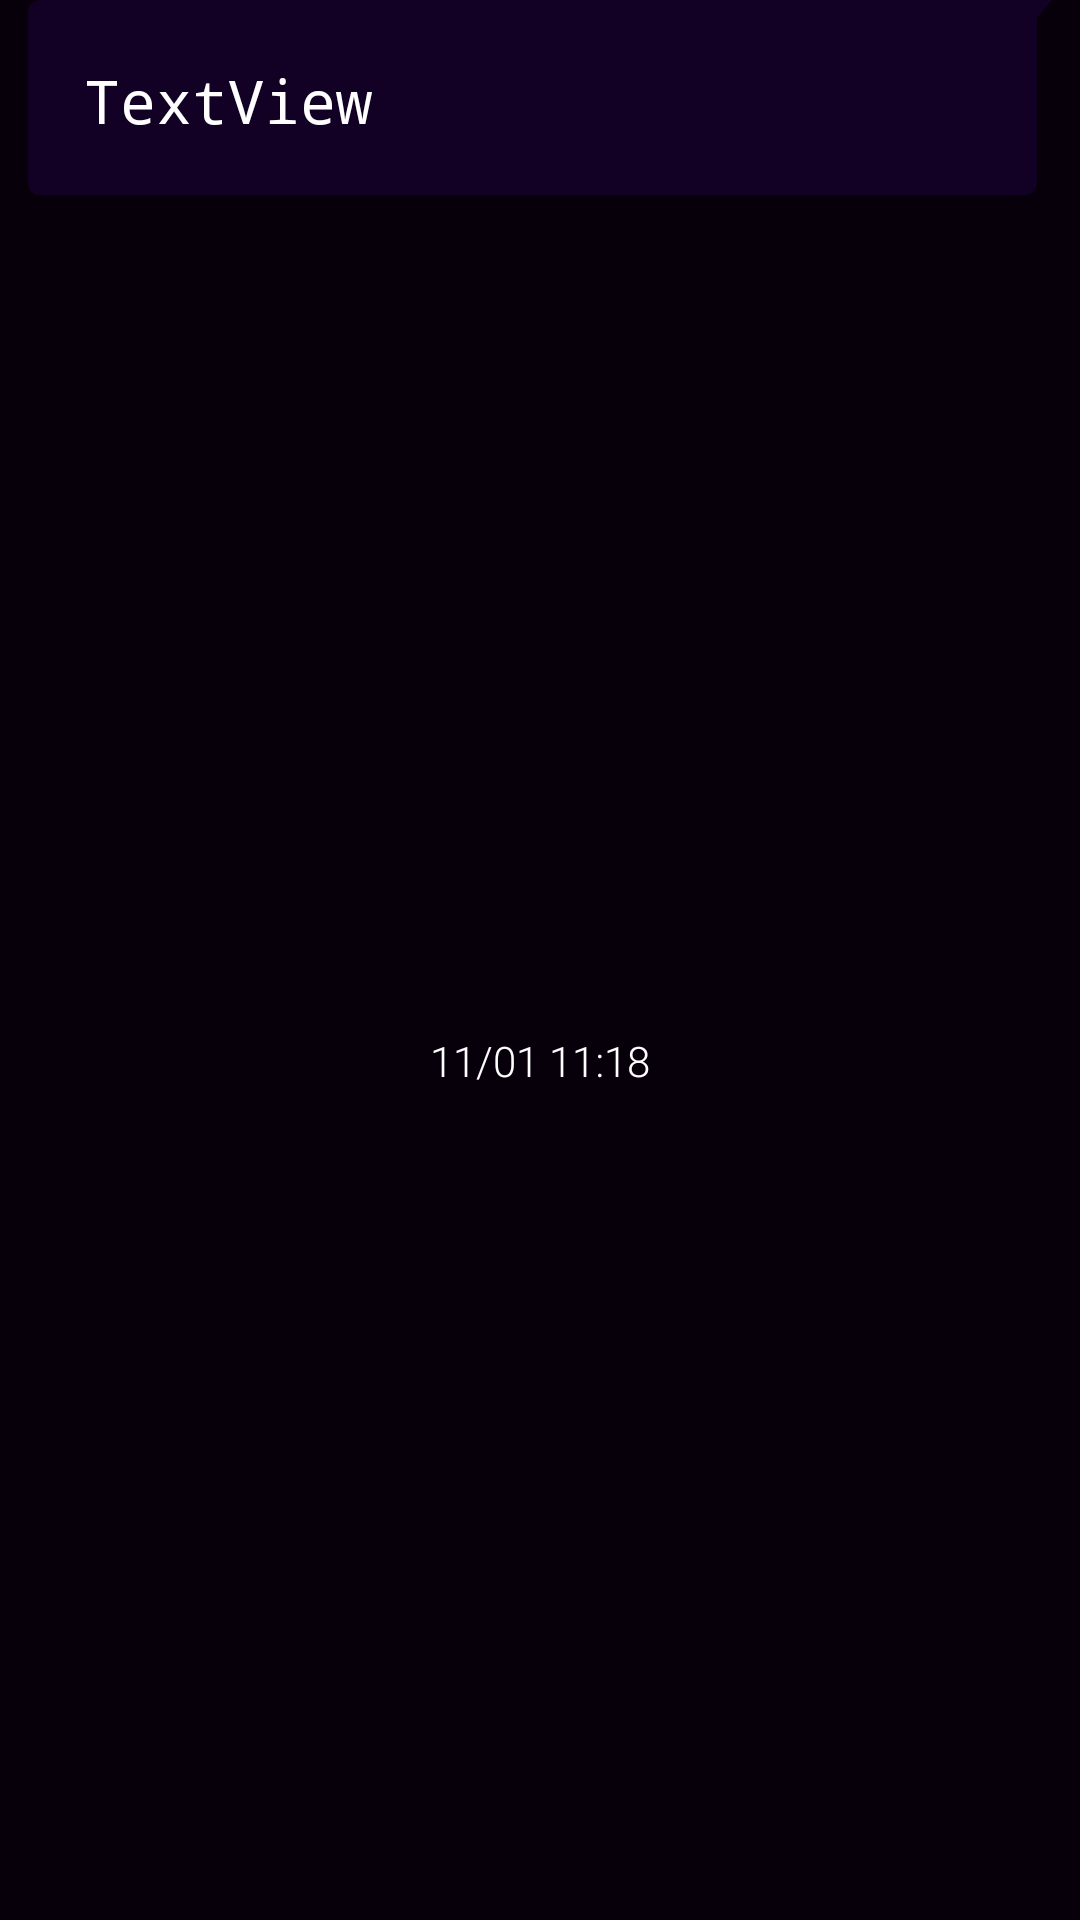

Layout XML and referenced resources for this Android screen:
<!-- AndroidManifest.xml: application theme AppTheme -->
<!-- res/layout/notepad_rv_item.xml -->
<?xml version="1.0" encoding="utf-8"?>
<androidx.constraintlayout.widget.ConstraintLayout xmlns:android="http://schemas.android.com/apk/res/android"
    xmlns:app="http://schemas.android.com/apk/res-auto"
    android:layout_width="match_parent"
    android:layout_height="wrap_content">

    <TextView
        android:id="@+id/txt_note"
        android:layout_width="0dp"
        android:layout_height="wrap_content"
        android:layout_marginStart="8dp"
        android:layout_marginEnd="8dp"
        android:background="@drawable/rounded_rectangle_dark"
        android:fontFamily="monospace"
        android:padding="20dp"
        android:text="TextView"
        android:textColor="#FFFFFF"
        android:textSize="20sp"
        app:layout_constraintEnd_toEndOf="parent"
        app:layout_constraintStart_toStartOf="parent"
        app:layout_constraintTop_toTopOf="parent" />

    <TextView
        android:id="@+id/txt_time"
        android:layout_width="wrap_content"
        android:layout_height="wrap_content"
        android:text="11/01 11:18"
        app:layout_constraintBottom_toBottomOf="parent"
        app:layout_constraintEnd_toEndOf="parent"
        app:layout_constraintStart_toStartOf="parent"
        app:layout_constraintTop_toBottomOf="@+id/txt_note" />
</androidx.constraintlayout.widget.ConstraintLayout>
<!-- resources referenced by this layout -->
<resources>
  <color name="dx_dark">#0D0014</color>
  <color name="dx_background">#07000B</color>
  <color name="dx_white">#ffffff</color>
  <style name="RobotoTextViewStyle" parent="android:Widget.TextView">
          <item name="android:fontFamily"> sans-serif-light </item>
      </style>
  <color name="dx_accent">#130025</color>
  <style name="FloatingActionButtonStyle" parent="Widget.MaterialComponents.FloatingActionButton">
          <item name="backgroundTint">@color/dx_night_940</item>
          <item name="tint">@color/dx_white</item>
      </style>
  <style name="ExtendedFloatingActionButtonStyle" parent="Widget.MaterialComponents.ExtendedFloatingActionButton">
          <item name="backgroundTint">@color/dx_night_940</item>
          <item name="tint">@color/dx_white</item>
          <item name="android:textColor">@color/dx_white</item>
          <item name="iconTint">@color/dx_white</item>
  
      </style>
  <color name="green_tor">#68B030</color>
  <style name="Theme.App" parent="AppTheme">
          <item name="windowActionModeOverlay">false</item>
          <item name="actionModeStyle">@style/Widget.App.ActionMode</item>
          <item name="actionModeCloseDrawable">@drawable/ic_baseline_close_24</item>
          <item name="actionBarTheme">@style/ThemeOverlay.MaterialComponents.Dark.ActionBar</item>
  
      </style>
  <color name="dx_night_950">#0e171f</color>
  <style name="SwitchWhiteText" parent="Widget.AppCompat.CompoundButton.Switch">
          <item name="android:textColor">@color/dx_white</item>
          <item name="backgroundColor">@color/transparent</item>
      </style>
  <style name="TextInputStyle">
          <item name="color">@color/dx_white</item>
      </style>
  <style name="Widget.App.SnackbarButton" parent="Widget.MaterialComponents.Button.TextButton.Snackbar">
          <item name="android:textColor">@color/dx_white</item>
          <item name="color">@color/dx_white</item>
          <item name="colorAccent">@color/dx_white</item>
      </style>
  <color name="dx_night_940">#210030</color>
  <style name="NegativeButtonStyle" parent="Widget.MaterialComponents.Button.TextButton.Dialog">
          <item name="android:textColor">@color/dx_button_text</item>
          <item name="colorPrimary">@color/dx_white</item>
          <item name="materialThemeOverlay">@style/ThemeOverlay.MyApp.PositiveButton</item>
      </style>
  <style name="PositiveButtonStyle" parent="Widget.MaterialComponents.Button.TextButton.Dialog">
          <item name="android:textColor">@color/dx_button_text</item>
          <item name="color">@color/dx_white</item>
          <item name="colorAccent">@color/dx_white</item>
          <item name="materialThemeOverlay">@style/ThemeOverlay.MyApp.PositiveButton</item>
      </style>
  <color name="transparent">#00000000</color>
  <style name="ThemeOverlay.App.Snackbar" parent="">
          <item name="android:textColor">@color/dx_white</item>
          <item name="colorPrimary">@color/dx_white</item>
          <item name="colorOnSurface">@color/dx_white</item>
          <item name="color">@color/dx_white</item>
          <item name="colorAccent">@color/dx_white</item>
      </style>
  <style name="ShapeAppearance.App.LargeComponento" parent="ShapeAppearance.MaterialComponents.LargeComponent">
          <item name="cornerFamily">rounded</item>
          <item name="cornerSize">20dp</item>
      </style>
  <color name="dialog_background">@color/dx_night_940</color>
  <color name="dx_button_text">#ffffff</color>
  <style name="ThemeOverlay.MyApp.PositiveButton" parent="">
          <item name="colorPrimary">@color/dx_white</item>
      </style>
  <!-- drawable kinda_rounded_shape (drawable) -->
  <?xml version="1.0" encoding="utf-8"?>
  <shape
      xmlns:android="http://schemas.android.com/apk/res/android"
      android:shape="rectangle"   >
      <gradient
          android:startColor="#2E0027"
          android:endColor="#2E0027"
          android:angle="180"/>
      
      
      
      <corners
          android:radius="9dp"   >
      </corners>
  </shape>
</resources>
